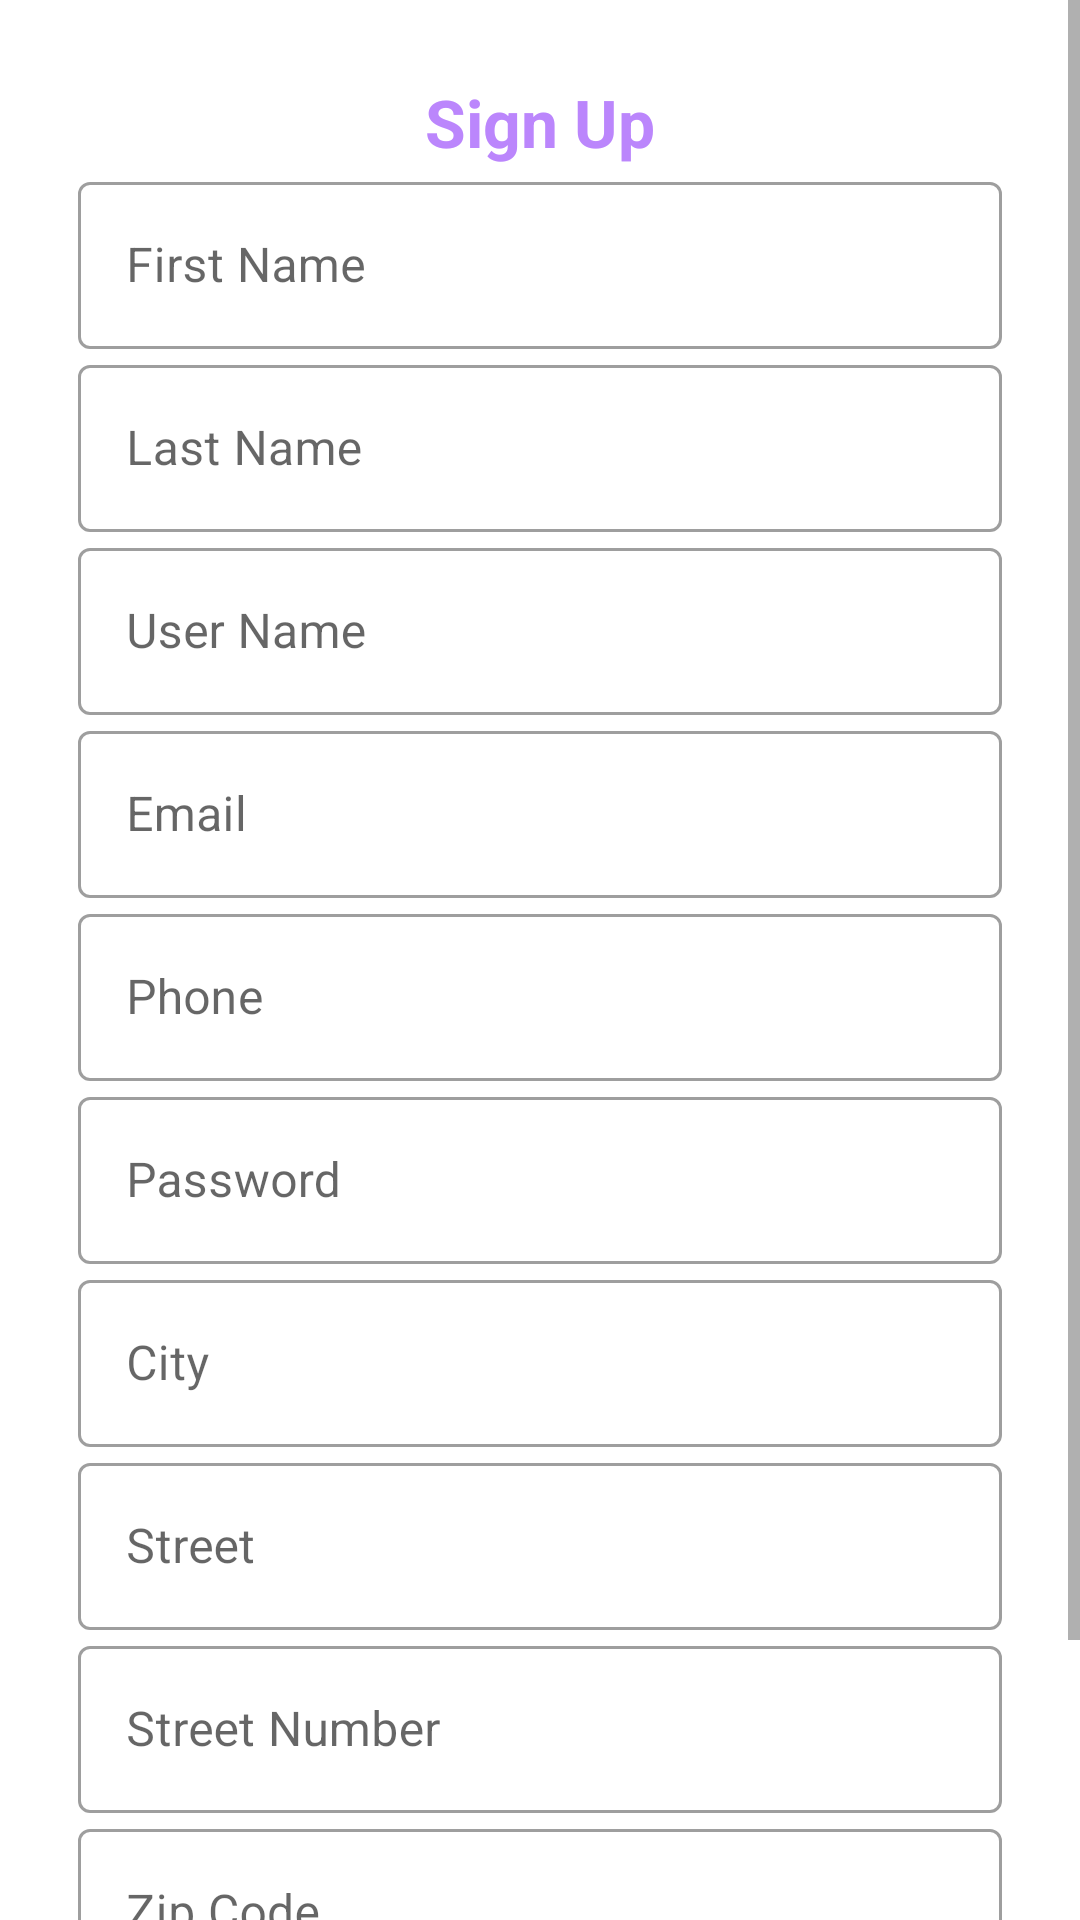

This screen was rendered from an Android layout file. Write that file and the resources it references.
<!-- AndroidManifest.xml: application theme Theme.AffanStore -->
<!-- res/layout/activity_sign_up.xml -->
<?xml version="1.0" encoding="utf-8"?>
<ScrollView xmlns:android="http://schemas.android.com/apk/res/android"
    xmlns:app="http://schemas.android.com/apk/res-auto"
    xmlns:tools="http://schemas.android.com/tools"
    android:layout_width="match_parent"
    android:layout_height="match_parent"
    android:fillViewport="true"
    tools:context=".SignUpActivity">


    <androidx.constraintlayout.widget.ConstraintLayout
        android:layout_width="match_parent"
        android:layout_height="wrap_content">


        <androidx.appcompat.widget.LinearLayoutCompat
            android:layout_width="match_parent"
            android:layout_height="wrap_content"
            android:layout_margin="16dp"
            android:gravity="center"
            android:orientation="vertical"
            android:padding="10dp"
            app:layout_constraintBottom_toBottomOf="parent"
            app:layout_constraintEnd_toEndOf="parent"
            app:layout_constraintStart_toStartOf="parent"
            app:layout_constraintTop_toTopOf="parent">

            <com.google.android.material.textview.MaterialTextView
                android:layout_width="wrap_content"
                android:layout_height="wrap_content"
                android:text="Sign Up"
                android:textColor="@color/purple_200"
                android:textSize="22sp"
                android:textStyle="bold" />

            <com.google.android.material.textfield.TextInputLayout
                android:id="@+id/first_name"
                style="@style/Widget.MaterialComponents.TextInputLayout.OutlinedBox"
                android:layout_width="match_parent"
                android:layout_height="wrap_content">

                <com.google.android.material.textfield.TextInputEditText
                    android:layout_width="match_parent"
                    android:layout_height="wrap_content"
                    android:hint="First Name"
                    />
            </com.google.android.material.textfield.TextInputLayout>

            <com.google.android.material.textfield.TextInputLayout
                android:id="@+id/last_name"
                style="@style/Widget.MaterialComponents.TextInputLayout.OutlinedBox"
                android:layout_width="match_parent"
                android:layout_height="wrap_content">

                <com.google.android.material.textfield.TextInputEditText
                    android:layout_width="match_parent"
                    android:layout_height="wrap_content"
                    android:hint="Last Name"
                    />
            </com.google.android.material.textfield.TextInputLayout>

            <com.google.android.material.textfield.TextInputLayout
                android:id="@+id/user_name"
                style="@style/Widget.MaterialComponents.TextInputLayout.OutlinedBox"
                android:layout_width="match_parent"
                android:layout_height="wrap_content">

                <com.google.android.material.textfield.TextInputEditText
                    android:layout_width="match_parent"
                    android:layout_height="wrap_content"
                    android:hint="User Name"
                    />
            </com.google.android.material.textfield.TextInputLayout>

            <com.google.android.material.textfield.TextInputLayout
                android:id="@+id/email"
                style="@style/Widget.MaterialComponents.TextInputLayout.OutlinedBox"
                android:layout_width="match_parent"
                android:layout_height="wrap_content">

                <com.google.android.material.textfield.TextInputEditText
                    android:layout_width="match_parent"
                    android:layout_height="wrap_content"
                    android:inputType="textEmailAddress"
                    android:hint="Email"
                    />
            </com.google.android.material.textfield.TextInputLayout>

            <com.google.android.material.textfield.TextInputLayout
                android:id="@+id/phone"
                style="@style/Widget.MaterialComponents.TextInputLayout.OutlinedBox"
                android:layout_width="match_parent"
                android:layout_height="wrap_content">

                <com.google.android.material.textfield.TextInputEditText
                    android:layout_width="match_parent"
                    android:layout_height="wrap_content"
                    android:inputType="phone"
                    android:hint="Phone"
                    />
            </com.google.android.material.textfield.TextInputLayout>

            <com.google.android.material.textfield.TextInputLayout
                android:id="@+id/password"
                style="@style/Widget.MaterialComponents.TextInputLayout.OutlinedBox"
                android:layout_width="match_parent"
                android:layout_height="wrap_content">

                <com.google.android.material.textfield.TextInputEditText
                    android:layout_width="match_parent"
                    android:layout_height="wrap_content"
                    android:inputType="textPassword"
                    android:hint="Password"
                    />
            </com.google.android.material.textfield.TextInputLayout>

            <com.google.android.material.textfield.TextInputLayout
                android:id="@+id/city"
                style="@style/Widget.MaterialComponents.TextInputLayout.OutlinedBox"
                android:layout_width="match_parent"
                android:layout_height="wrap_content">

                <com.google.android.material.textfield.TextInputEditText
                    android:layout_width="match_parent"
                    android:layout_height="wrap_content"
                    android:hint="City"
                    />
            </com.google.android.material.textfield.TextInputLayout>
            <com.google.android.material.textfield.TextInputLayout
                android:id="@+id/street"
                style="@style/Widget.MaterialComponents.TextInputLayout.OutlinedBox"
                android:layout_width="match_parent"
                android:layout_height="wrap_content">

                <com.google.android.material.textfield.TextInputEditText
                    android:layout_width="match_parent"
                    android:layout_height="wrap_content"
                    android:hint="Street"
                    />
            </com.google.android.material.textfield.TextInputLayout>

            <com.google.android.material.textfield.TextInputLayout
                android:id="@+id/street_number"
                style="@style/Widget.MaterialComponents.TextInputLayout.OutlinedBox"
                android:layout_width="match_parent"
                android:layout_height="wrap_content">

                <com.google.android.material.textfield.TextInputEditText
                    android:layout_width="match_parent"
                    android:layout_height="wrap_content"
                    android:inputType="number"
                    android:hint="Street Number"
                    />
            </com.google.android.material.textfield.TextInputLayout>

            <com.google.android.material.textfield.TextInputLayout
                android:id="@+id/zipcode"
                style="@style/Widget.MaterialComponents.TextInputLayout.OutlinedBox"
                android:layout_width="match_parent"
                android:layout_height="wrap_content">

                <com.google.android.material.textfield.TextInputEditText
                    android:layout_width="match_parent"
                    android:layout_height="wrap_content"
                    android:hint="Zip Code"
                    />
            </com.google.android.material.textfield.TextInputLayout>

            <com.google.android.material.button.MaterialButton
                android:layout_width="match_parent"
                android:layout_height="wrap_content"
                android:layout_marginTop="10dp"
                android:text="Sign Up"
                android:id="@+id/create_account_btn"
                />

        </androidx.appcompat.widget.LinearLayoutCompat>


    </androidx.constraintlayout.widget.ConstraintLayout>


</ScrollView>
<!-- resources referenced by this layout -->
<resources>
  <style name="Theme.AffanStore" parent="Theme.MaterialComponents.DayNight.NoActionBar">
          
          <item name="colorPrimary">@color/purple_500</item>
          <item name="colorPrimaryVariant">@color/purple_700</item>
          <item name="colorOnPrimary">@color/white</item>
          
          <item name="colorSecondary">@color/teal_200</item>
          <item name="colorSecondaryVariant">@color/teal_700</item>
          <item name="colorOnSecondary">@color/black</item>
          
          <item name="android:statusBarColor">?attr/colorPrimaryVariant</item>
          
      </style>
  <!-- not gathered from this repository: default colours our renderer supplied (Android Studio template values) -->
  <color name="purple_200">#FFBB86FC</color>
  <color name="purple_500">#FF6200EE</color>
  <color name="purple_700">#FF3700B3</color>
  <color name="teal_200">#FF03DAC5</color>
  <color name="teal_700">#FF018786</color>
  <color name="black">#FF000000</color>
  <color name="white">#FFFFFFFF</color>
</resources>
